Dataset: real (GitHub, Ashmit-S/ML_Projects). Classes: helmet, no helmet.

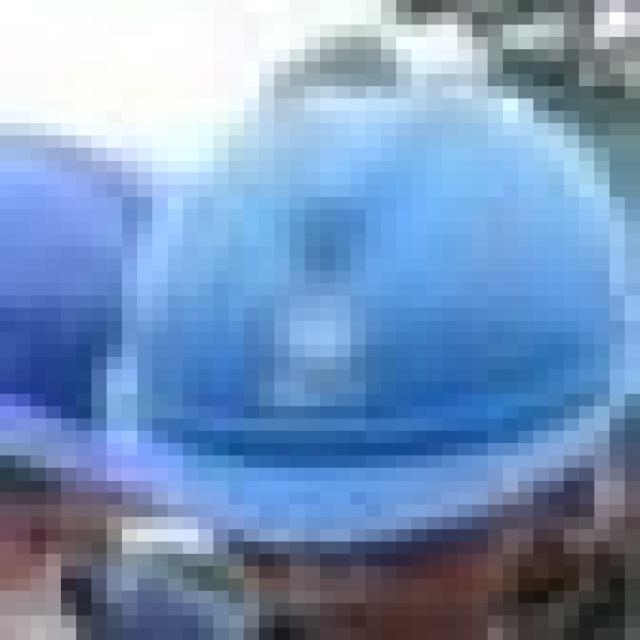
Label: helmet

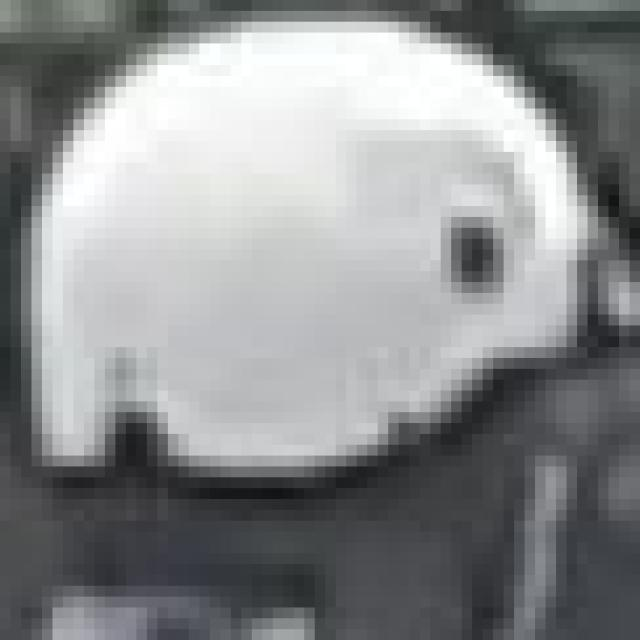
Label: helmet

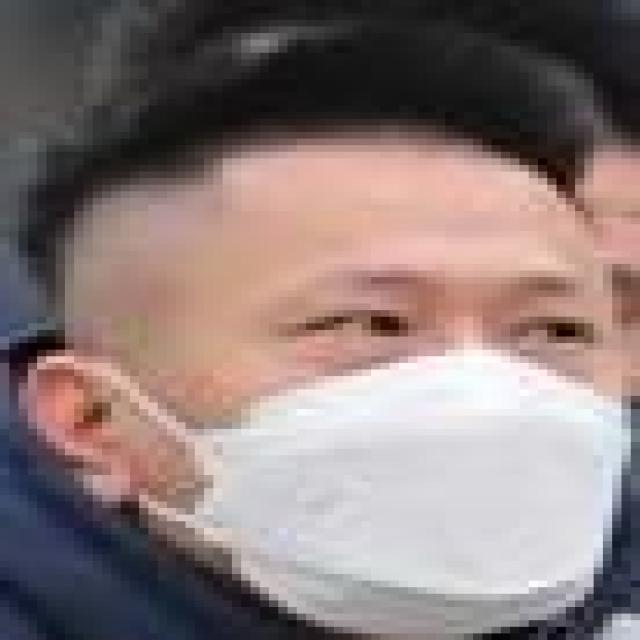
Label: no helmet

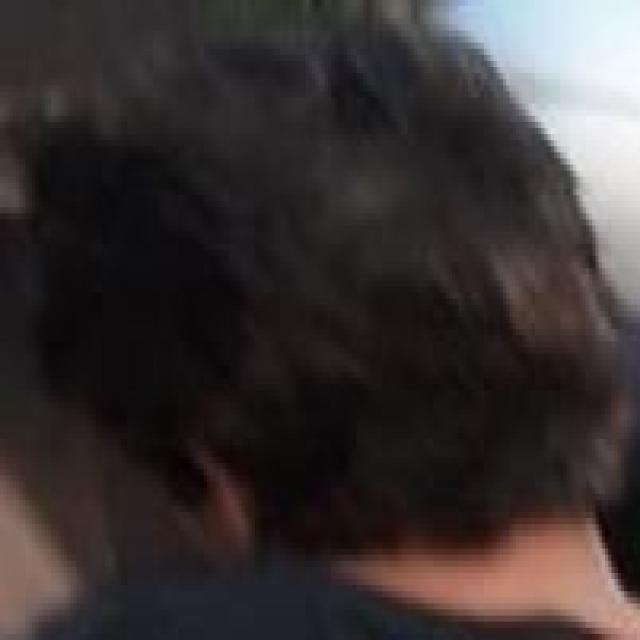
Label: no helmet

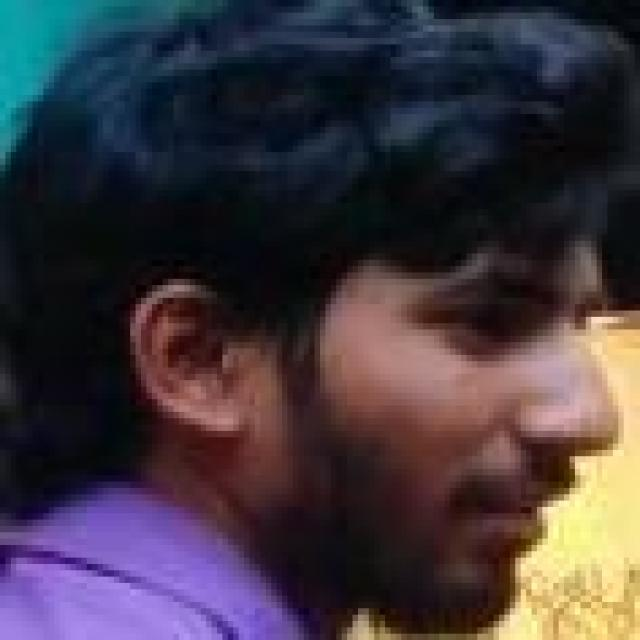
Label: no helmet

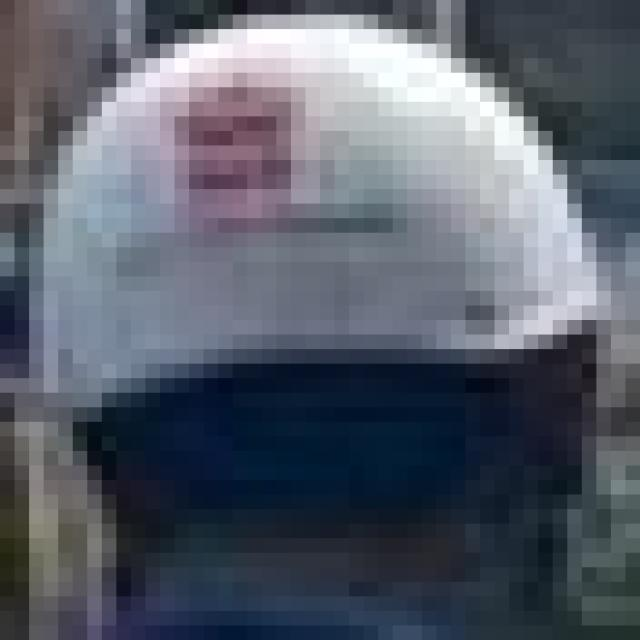
Label: helmet
